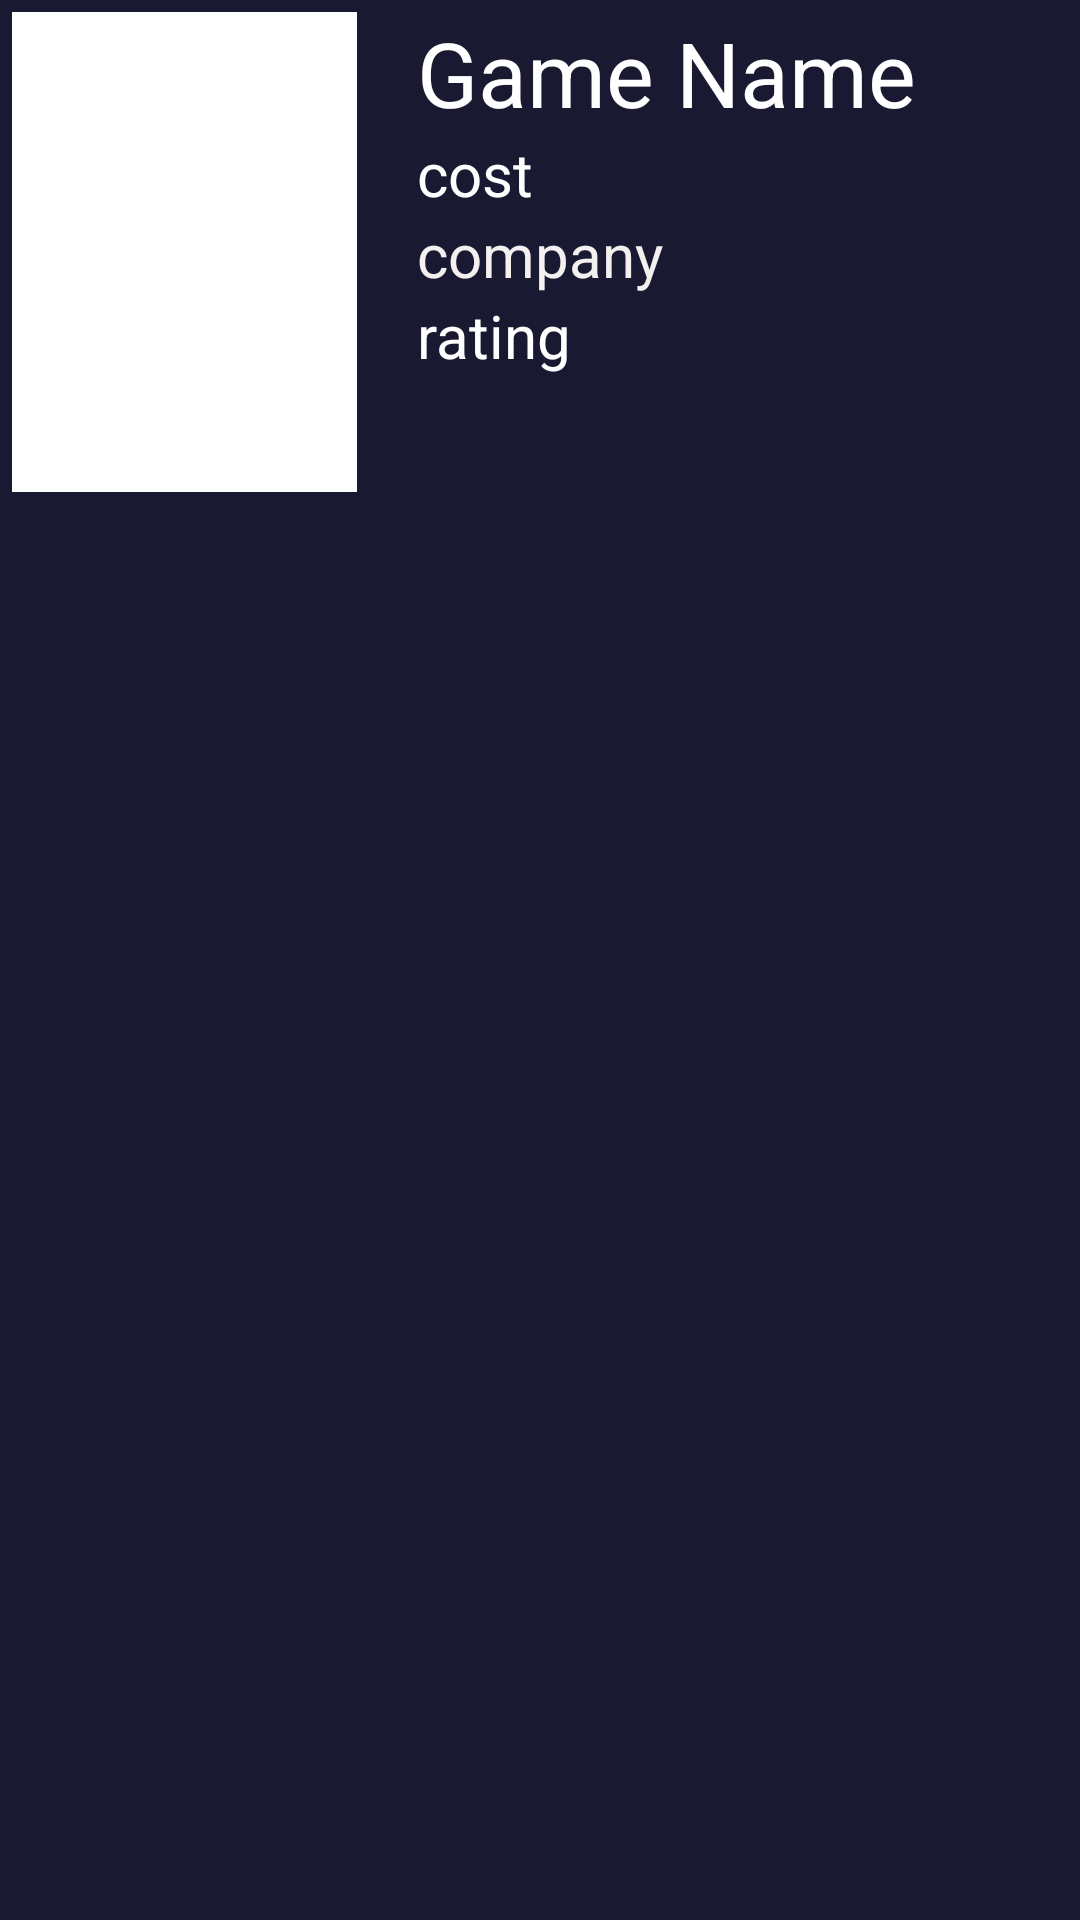

Reconstruct the res/layout file that produces this screen, plus the resources it refers to.
<!-- AndroidManifest.xml: application theme Theme.AndroidFinal -->
<!-- res/layout/mygames.xml -->
<?xml version="1.0" encoding="utf-8"?>
<androidx.constraintlayout.widget.ConstraintLayout xmlns:android="http://schemas.android.com/apk/res/android"
    android:layout_width="match_parent"
    android:layout_height="wrap_content"
    android:layout_margin="4dp"
    android:background="@color/dark_blue"
    android:padding="4dp"
    xmlns:app="http://schemas.android.com/apk/res-auto">

    <com.google.android.material.imageview.ShapeableImageView
        android:id="@+id/ImgGame"
        android:layout_width="115dp"
        android:layout_height="160dp"
        android:scaleType="fitXY"
        android:background="@color/white"
        app:srcCompat="@drawable/poster_placeholder"
        app:layout_constraintStart_toStartOf="parent"
        app:layout_constraintTop_toTopOf="parent"/>

    <LinearLayout
        android:layout_width="wrap_content"
        android:layout_height="wrap_content"
        android:orientation="vertical"
        app:layout_constraintStart_toEndOf="@id/ImgGame"
        app:layout_constraintTop_toTopOf="@id/ImgGame"
        android:layout_marginHorizontal="20dp"
        >

        <TextView
            android:id="@+id/gameName"
            android:layout_width="match_parent"
            android:layout_height="wrap_content"
            android:layout_gravity="top"
            android:text="Game Name"
            android:textColor="#FFFFFF"
            android:textSize="30dp" />

        <TextView
            android:id="@+id/cost"
            android:layout_width="match_parent"
            android:layout_height="wrap_content"
            android:text="cost"
            android:textColor="#FFFFFF"
            android:textSize="20dp" />

        <TextView
            android:id="@+id/company"
            android:layout_width="match_parent"
            android:layout_height="wrap_content"
            android:text="company"
            android:textColor="#F4F0F0"
            android:textSize="20dp" />

        <TextView
            android:id="@+id/rating"
            android:layout_width="match_parent"
            android:layout_height="wrap_content"
            android:text="rating"
            android:textColor="#FFFFFF"
            android:textSize="20dp" />



    </LinearLayout>

</androidx.constraintlayout.widget.ConstraintLayout>
<!-- resources referenced by this layout -->
<resources>
  <color name="dark_blue">#191931</color>
  <color name="white">#FFFFFFFF</color>
  <style name="Theme.AndroidFinal" parent="Theme.MaterialComponents.DayNight.NoActionBar">
          
          <item name="colorPrimary">@color/purple_500</item>
          <item name="colorPrimaryVariant">@color/purple_700</item>
          <item name="colorOnPrimary">@color/white</item>
          
          <item name="colorSecondary">@color/teal_200</item>
          <item name="colorSecondaryVariant">@color/teal_700</item>
          <item name="colorOnSecondary">@color/black</item>
          
          <item name="android:statusBarColor">?attr/colorPrimaryVariant</item>
          
      </style>
  <color name="purple_500">#FF6200EE</color>
  <color name="purple_700">#FF3700B3</color>
  <color name="teal_200">#FF03DAC5</color>
  <color name="teal_700">#FF018786</color>
  <color name="black">#FF000000</color>
</resources>
